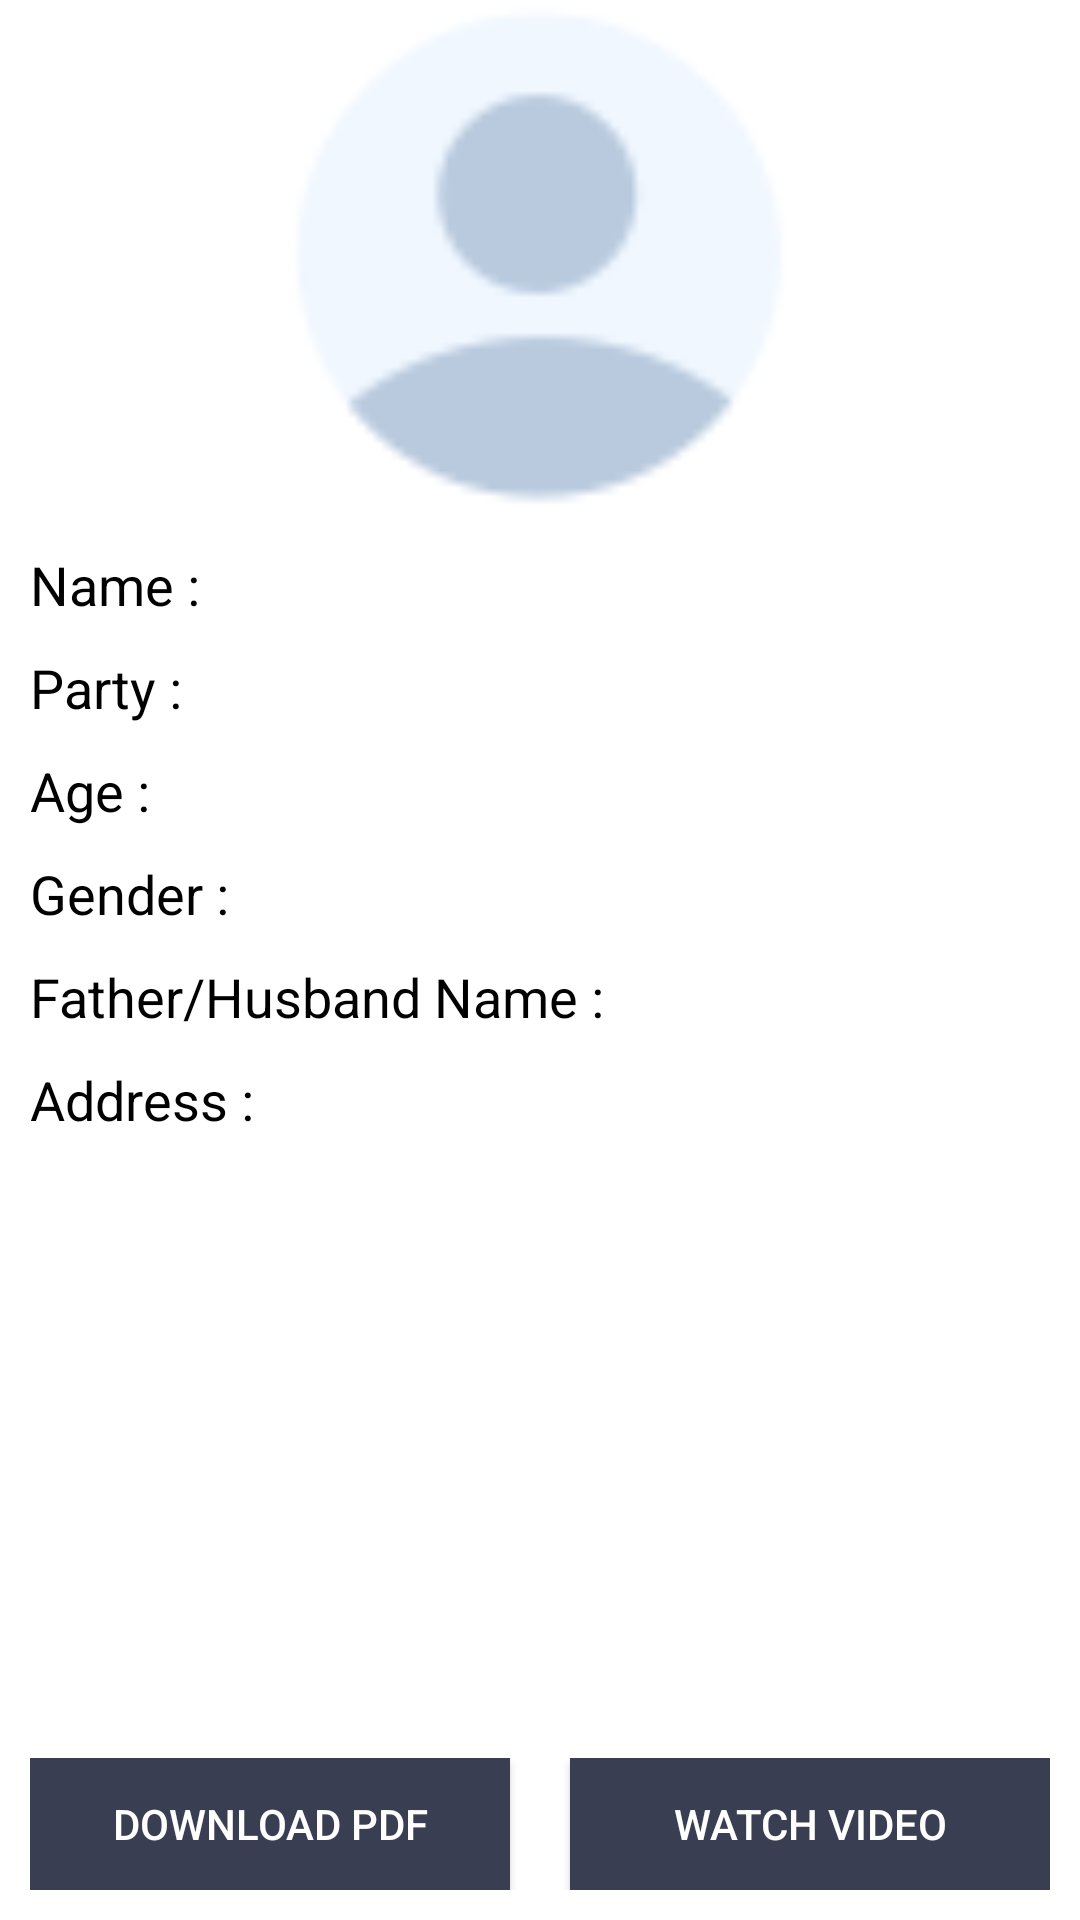

Reconstruct the res/layout file that produces this screen, plus the resources it refers to.
<!-- AndroidManifest.xml: application theme Theme.TNElection2021 -->
<!-- res/layout/activity_details.xml -->
<?xml version="1.0" encoding="utf-8"?>
<LinearLayout xmlns:android="http://schemas.android.com/apk/res/android"
    xmlns:app="http://schemas.android.com/apk/res-auto"
    xmlns:tools="http://schemas.android.com/tools"
    android:orientation="vertical"
    android:layout_width="match_parent"
    android:layout_height="match_parent"
    tools:context=".DetailsActivity">






















    <LinearLayout
        android:weightSum="10"
        android:layout_weight="9"
        android:orientation="vertical"
        android:layout_width="match_parent"
        android:layout_height="0dp">

        <ImageView
            android:id="@+id/profile_photo"
            android:layout_width="match_parent"
            android:layout_height="0dp"
            android:layout_weight="3"
            android:src="@drawable/profile_avatar"/>

        <LinearLayout
            android:padding="10dp"
            android:layout_weight="7"
            android:layout_width="match_parent"
            android:orientation="vertical"
            android:layout_height="0dp">

            <LinearLayout
                android:orientation="horizontal"
                android:layout_width="match_parent"
                android:layout_height="wrap_content">

                <TextView
                    app:layout_constraintStart_toStartOf="parent"
                    app:layout_constraintTop_toTopOf="parent"
                    android:id="@+id/name_label"
                    android:text="Name :"
                    android:textSize="18sp"
                    android:textColor="@color/primaryTextColor"
                    android:layout_width="wrap_content"
                    android:layout_height="wrap_content"/>

                <TextView
                    android:id="@+id/name"
                    tools:text="Modi Ji"
                    android:textSize="18sp"
                    android:textStyle="bold"
                    android:layout_marginStart="10dp"
                    app:layout_constraintStart_toEndOf="@+id/name_label"
                    app:layout_constraintTop_toTopOf="parent"
                    android:textColor="@color/primaryTextColor"
                    android:layout_width="wrap_content"
                    android:layout_height="wrap_content"/>

            </LinearLayout>

            <LinearLayout
                android:orientation="horizontal"
                android:layout_width="match_parent"
                android:layout_height="wrap_content">

                <TextView
                    app:layout_constraintStart_toStartOf="parent"
                    app:layout_constraintTop_toBottomOf="@+id/name_label"
                    android:id="@+id/party_label"
                    android:text="Party :"
                    android:textSize="18sp"
                    android:layout_marginTop="10dp"
                    android:textColor="@color/primaryTextColor"
                    android:layout_width="wrap_content"
                    android:layout_height="wrap_content"/>

                <TextView
                    android:id="@+id/party"
                    tools:text="Independent"
                    android:textSize="18sp"
                    android:textStyle="bold"
                    android:layout_marginStart="10dp"
                    android:layout_marginTop="10dp"
                    app:layout_constraintStart_toEndOf="@+id/name_label"
                    app:layout_constraintTop_toBottomOf="@+id/name_label"
                    android:textColor="@color/primaryTextColor"
                    android:layout_width="wrap_content"
                    android:layout_height="wrap_content"/>

            </LinearLayout>

            <LinearLayout
                android:orientation="horizontal"
                android:layout_width="match_parent"
                android:layout_height="wrap_content">

                <TextView
                    app:layout_constraintStart_toStartOf="parent"
                    app:layout_constraintTop_toBottomOf="@+id/name_label"
                    android:id="@+id/age_label"
                    android:text="Age :"
                    android:textSize="18sp"
                    android:layout_marginTop="10dp"
                    android:textColor="@color/primaryTextColor"
                    android:layout_width="wrap_content"
                    android:layout_height="wrap_content"/>

                <TextView
                    android:id="@+id/age"
                    tools:text="32"
                    android:textSize="18sp"
                    android:textStyle="bold"
                    android:layout_marginStart="10dp"
                    android:layout_marginTop="10dp"
                    app:layout_constraintStart_toEndOf="@+id/name_label"
                    app:layout_constraintTop_toBottomOf="@+id/name_label"
                    android:textColor="@color/primaryTextColor"
                    android:layout_width="wrap_content"
                    android:layout_height="wrap_content"/>

            </LinearLayout>

            <LinearLayout
                android:orientation="horizontal"
                android:layout_width="match_parent"
                android:layout_height="wrap_content">

                <TextView
                    app:layout_constraintStart_toStartOf="parent"
                    app:layout_constraintTop_toBottomOf="@+id/name_label"
                    android:id="@+id/gender_label"
                    android:text="Gender :"
                    android:textSize="18sp"
                    android:layout_marginTop="10dp"
                    android:textColor="@color/primaryTextColor"
                    android:layout_width="wrap_content"
                    android:layout_height="wrap_content"/>

                <TextView
                    android:id="@+id/gender"
                    tools:text="Male"
                    android:textSize="18sp"
                    android:textStyle="bold"
                    android:layout_marginStart="10dp"
                    android:layout_marginTop="10dp"
                    app:layout_constraintStart_toEndOf="@+id/name_label"
                    app:layout_constraintTop_toBottomOf="@+id/name_label"
                    android:textColor="@color/primaryTextColor"
                    android:layout_width="wrap_content"
                    android:layout_height="wrap_content"/>

            </LinearLayout>

            <LinearLayout
                android:orientation="horizontal"
                android:layout_width="match_parent"
                android:layout_height="wrap_content">

                <TextView
                    app:layout_constraintStart_toStartOf="parent"
                    app:layout_constraintTop_toBottomOf="@+id/name_label"
                    android:id="@+id/f_h_name_label"
                    android:text="Father/Husband Name :"
                    android:textSize="18sp"
                    android:layout_marginTop="10dp"
                    android:textColor="@color/primaryTextColor"
                    android:layout_width="wrap_content"
                    android:layout_height="wrap_content"/>

                <TextView
                    android:id="@+id/f_h_name"
                    tools:text="Modi Ji"
                    android:textSize="18sp"
                    android:textStyle="bold"
                    android:layout_marginStart="10dp"
                    android:layout_marginTop="10dp"
                    app:layout_constraintStart_toEndOf="@+id/name_label"
                    app:layout_constraintTop_toBottomOf="@+id/name_label"
                    android:textColor="@color/primaryTextColor"
                    android:layout_width="wrap_content"
                    android:layout_height="wrap_content"/>

            </LinearLayout>

            <LinearLayout
                android:orientation="horizontal"
                android:layout_width="match_parent"
                android:layout_height="wrap_content">

                <TextView
                    app:layout_constraintStart_toStartOf="parent"
                    app:layout_constraintTop_toBottomOf="@+id/name_label"
                    android:id="@+id/address_label"
                    android:text="Address :"
                    android:textSize="18sp"
                    android:layout_marginTop="10dp"
                    android:textColor="@color/primaryTextColor"
                    android:layout_width="wrap_content"
                    android:layout_height="wrap_content"/>

                <TextView
                    android:id="@+id/address"
                    tools:text="Modi Ji"
                    android:textSize="18sp"
                    android:textStyle="bold"
                    android:layout_marginStart="10dp"
                    android:layout_marginTop="10dp"
                    app:layout_constraintStart_toEndOf="@+id/name_label"
                    app:layout_constraintTop_toBottomOf="@+id/name_label"
                    android:textColor="@color/primaryTextColor"
                    android:layout_width="wrap_content"
                    android:layout_height="wrap_content"/>

            </LinearLayout>


        </LinearLayout>



    </LinearLayout>

    <LinearLayout
        android:layout_weight="1"
        android:padding="10dp"
        android:orientation="horizontal"
        android:layout_width="match_parent"
        android:gravity="center"
        android:layout_height="0dp">

        <Button
            android:text="Download PDF"
            android:layout_width="0dp"
            android:layout_weight="1"
            android:padding="5dp"
            android:textColor="@color/white"
            android:background="@color/colorPrimary_black"
            android:layout_marginEnd="10dp"
            android:layout_height="wrap_content"
            app:layout_constraintStart_toEndOf="@+id/name_label"
            app:layout_constraintTop_toBottomOf="@+id/video_url"
            android:onClick="downloadPdf" />

        <Button
            android:id="@+id/watch_video"
            android:text="Watch Video"
            android:layout_width="0dp"
            android:padding="5dp"
            android:textColor="@color/white"
            android:background="@color/colorPrimary_black"
            android:layout_marginStart="10dp"
            android:layout_height="wrap_content"
            android:layout_weight="1"
            app:layout_constraintStart_toEndOf="@+id/name_label"
            app:layout_constraintTop_toBottomOf="@+id/video_url"
            android:onClick="showVideo" />

    </LinearLayout>



</LinearLayout>
<!-- resources referenced by this layout -->
<resources>
  <color name="colorPrimary_black">#393e52</color>
  <color name="primaryTextColor">#000000</color>
  <color name="white">#FFFFFFFF</color>
  <!-- drawable profile_avatar: png bitmap (drawable, 1647 bytes) -->
  <style name="Theme.TNElection2021" parent="Theme.MaterialComponents.DayNight.DarkActionBar">
          
          <item name="colorPrimary">@color/colorPrimary_black</item>
          <item name="colorPrimaryDark">@color/colorPrimaryDark_black</item>
          <item name="colorAccent">@color/colorAccent_black</item>
          <item name="android:textColor">@color/primaryTextColor</item>
          
          <item name="android:statusBarColor" tools:targetApi="l">@color/colorPrimary_black</item>
          
      </style>
  <color name="colorPrimaryDark_black">#222838</color>
  <color name="colorAccent_black">#393e52</color>
</resources>
